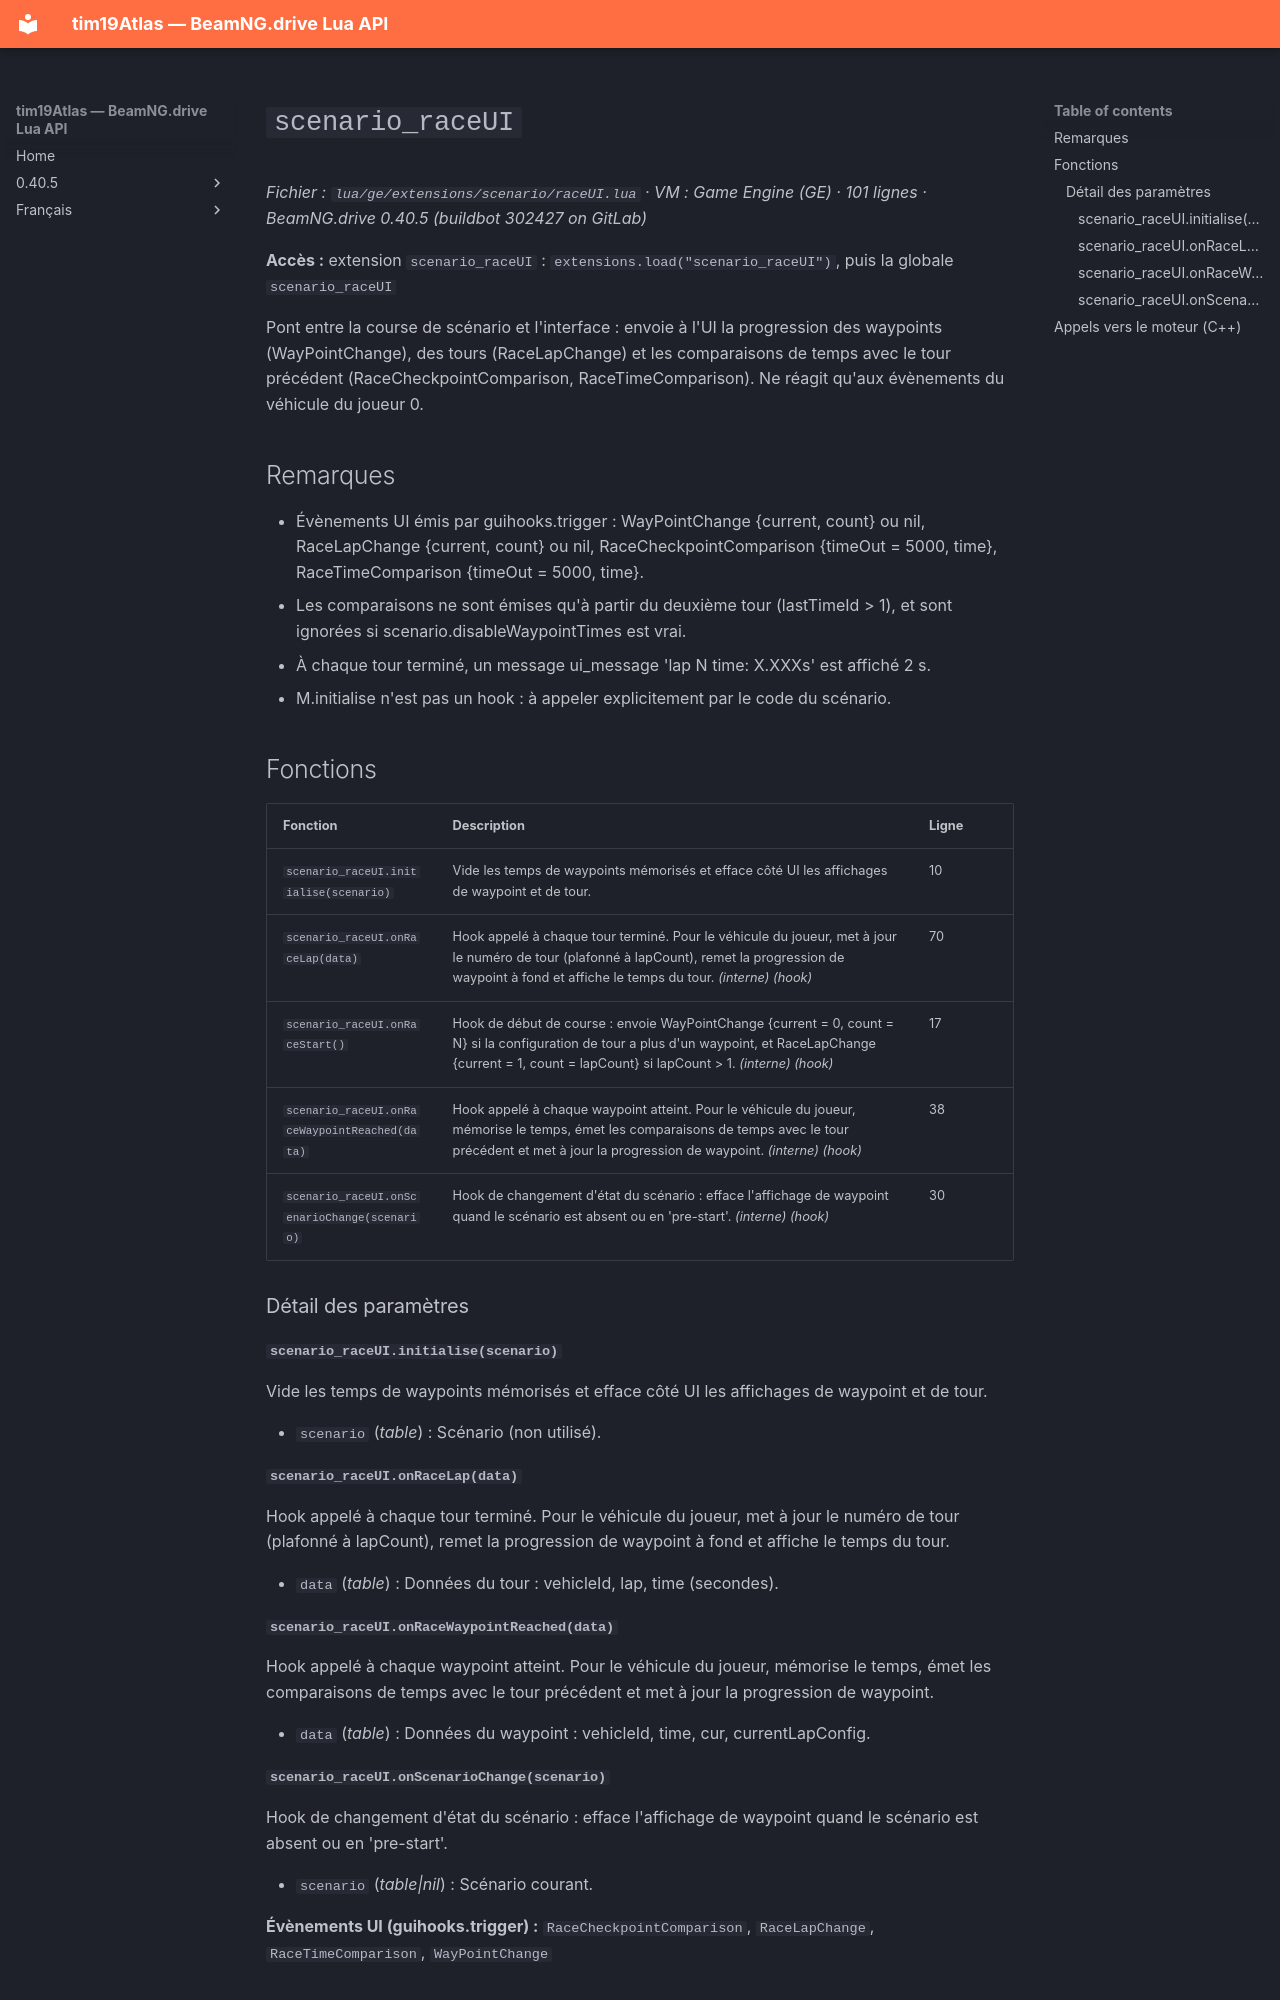

repository: Tim0219800/beamng-lua-atlas · page: fr/0.40.5/ge/extensions/scenario/raceUI.html · generator: mkdocs

# `scenario_raceUI`

*Fichier : `lua/ge/extensions/scenario/raceUI.lua` · VM : Game Engine (GE) · 101 lignes · BeamNG.drive 0.40.5 (buildbot 302427 on GitLab)*

**Accès :** extension `scenario_raceUI` : `extensions.load("scenario_raceUI")`, puis la globale `scenario_raceUI`

Pont entre la course de scénario et l'interface : envoie à l'UI la progression des waypoints (WayPointChange), des tours (RaceLapChange) et les comparaisons de temps avec le tour précédent (RaceCheckpointComparison, RaceTimeComparison). Ne réagit qu'aux évènements du véhicule du joueur 0.

## Remarques

- Évènements UI émis par guihooks.trigger : WayPointChange {current, count} ou nil, RaceLapChange {current, count} ou nil, RaceCheckpointComparison {timeOut = 5000, time}, RaceTimeComparison {timeOut = 5000, time}.
- Les comparaisons ne sont émises qu'à partir du deuxième tour (lastTimeId > 1), et sont ignorées si scenario.disableWaypointTimes est vrai.
- À chaque tour terminé, un message ui_message 'lap N time: X.XXXs' est affiché 2 s.
- M.initialise n'est pas un hook : à appeler explicitement par le code du scénario.

## Fonctions

| Fonction | Description | Ligne |
|---|---|---|
| `scenario_raceUI.initialise(scenario)` | Vide les temps de waypoints mémorisés et efface côté UI les affichages de waypoint et de tour. | 10 |
| `scenario_raceUI.onRaceLap(data)` | Hook appelé à chaque tour terminé. Pour le véhicule du joueur, met à jour le numéro de tour (plafonné à lapCount), remet la progression de waypoint à fond et affiche le temps du tour. *(interne)* *(hook)* | 70 |
| `scenario_raceUI.onRaceStart()` | Hook de début de course : envoie WayPointChange {current = 0, count = N} si la configuration de tour a plus d'un waypoint, et RaceLapChange {current = 1, count = lapCount} si lapCount > 1. *(interne)* *(hook)* | 17 |
| `scenario_raceUI.onRaceWaypointReached(data)` | Hook appelé à chaque waypoint atteint. Pour le véhicule du joueur, mémorise le temps, émet les comparaisons de temps avec le tour précédent et met à jour la progression de waypoint. *(interne)* *(hook)* | 38 |
| `scenario_raceUI.onScenarioChange(scenario)` | Hook de changement d'état du scénario : efface l'affichage de waypoint quand le scénario est absent ou en 'pre-start'. *(interne)* *(hook)* | 30 |

### Détail des paramètres

#### `scenario_raceUI.initialise(scenario)`

Vide les temps de waypoints mémorisés et efface côté UI les affichages de waypoint et de tour.

- `scenario` (*table*) : Scénario (non utilisé).

#### `scenario_raceUI.onRaceLap(data)`

Hook appelé à chaque tour terminé. Pour le véhicule du joueur, met à jour le numéro de tour (plafonné à lapCount), remet la progression de waypoint à fond et affiche le temps du tour.

- `data` (*table*) : Données du tour : vehicleId, lap, time (secondes).

#### `scenario_raceUI.onRaceWaypointReached(data)`

Hook appelé à chaque waypoint atteint. Pour le véhicule du joueur, mémorise le temps, émet les comparaisons de temps avec le tour précédent et met à jour la progression de waypoint.

- `data` (*table*) : Données du waypoint : vehicleId, time, cur, currentLapConfig.
